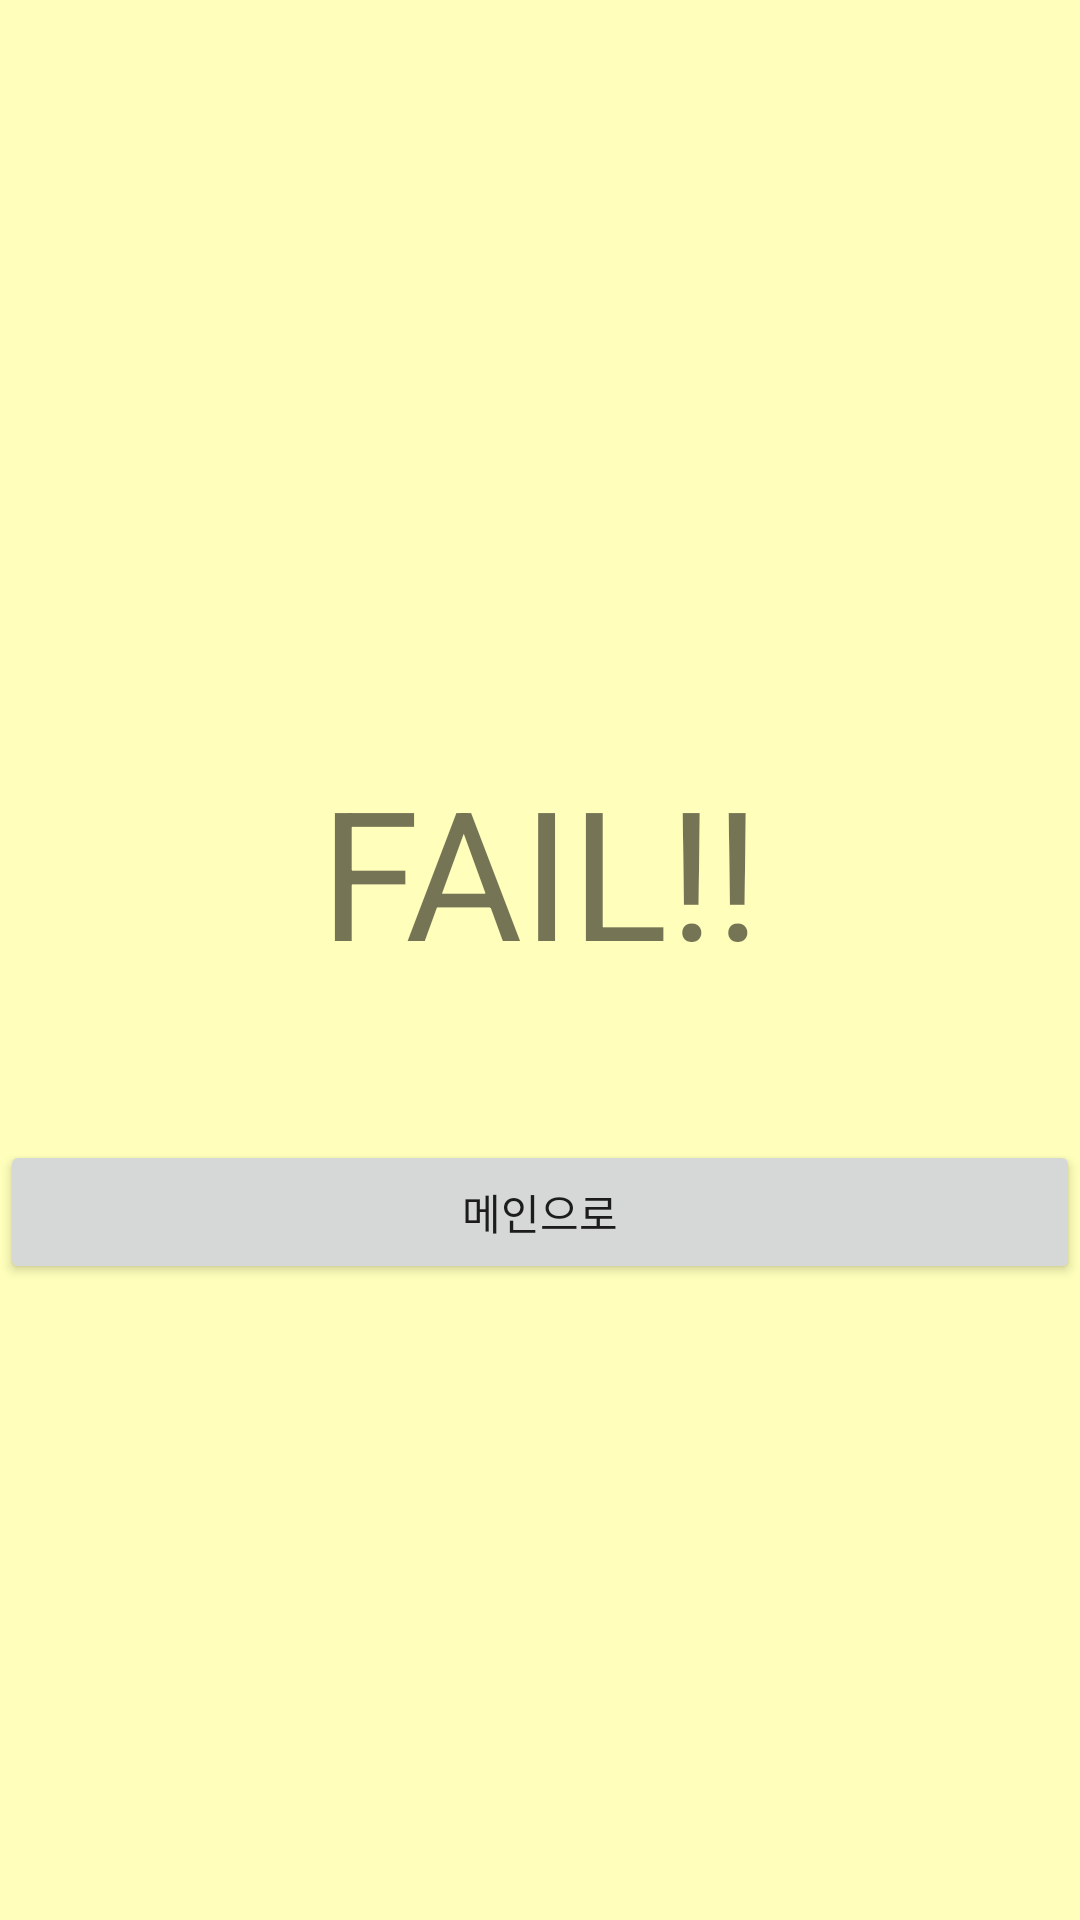

Here is an Android app screen rendered from its layout file. Give the layout XML and the strings, colors and styles it references.
<!-- AndroidManifest.xml: application theme Theme.Practice_MoveBall -->
<!-- res/layout/activity_fail.xml -->
<?xml version="1.0" encoding="utf-8"?>
<LinearLayout xmlns:android="http://schemas.android.com/apk/res/android"
    android:layout_width="match_parent"
    android:layout_height="match_parent"
    android:orientation="vertical"
    android:background="#ffb"
    android:weightSum="1">

    <TextView
        android:layout_width="match_parent"
        android:layout_height="wrap_content"
        android:text="FAIL!!"
        android:gravity="center_horizontal"
        android:textSize="60dp"
        android:layout_marginTop="250dp"
        android:id="@+id/text01"/>

    <LinearLayout android:layout_height="wrap_content"
        android:layout_width="match_parent">
    <Button
        android:id="@+id/btn05"
        android:layout_width="match_parent"
        android:layout_height="wrap_content"
        android:layout_marginTop="50dp"
        android:text="메인으로" />

    </LinearLayout>
</LinearLayout>
<!-- resources referenced by this layout -->
<resources>
  <style name="Theme.Practice_MoveBall" parent="Theme.MaterialComponents.DayNight.DarkActionBar">
          
          <item name="colorPrimary">@color/purple_500</item>
          <item name="colorPrimaryVariant">@color/purple_700</item>
          <item name="colorOnPrimary">@color/white</item>
          
          <item name="colorSecondary">@color/teal_200</item>
          <item name="colorSecondaryVariant">@color/teal_700</item>
          <item name="colorOnSecondary">@color/black</item>
          
          <item name="android:statusBarColor" tools:targetApi="l">?attr/colorPrimaryVariant</item>
          
      </style>
  <!-- not gathered from this repository: default colours our renderer supplied (Android Studio template values) -->
  <color name="purple_500">#FF6200EE</color>
  <color name="purple_700">#FF3700B3</color>
  <color name="teal_200">#FF03DAC5</color>
  <color name="teal_700">#FF018786</color>
  <color name="black">#FF000000</color>
  <color name="white">#FFFFFFFF</color>
</resources>
